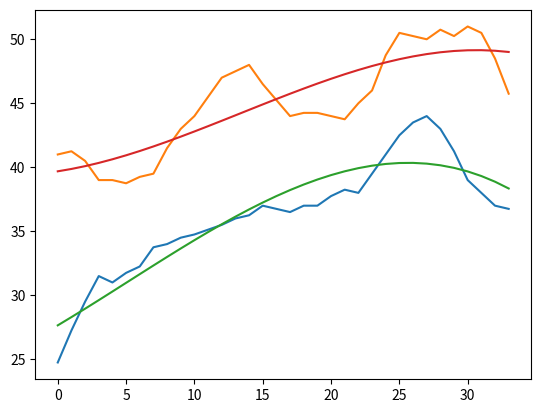
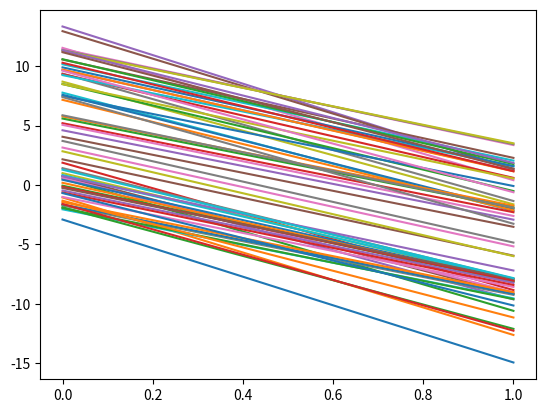

Here is the Python script that generated these plots, in order:
# -*- coding: utf-8 -*-
"""
Created on Thu Oct 25 14:32:57 2018

[redacted]
"""

import numpy as np
import matplotlib.pyplot as plt

#width of fibril in pixels
width_pix = np.array([16.25,14,11,7.5,8,7,7,5.75,7.5,8.5,9.25,20.25,11.5,11.5,
                      11.75,9.5,8.5,7.5,7.25,7.25,6.25,5.5,7,6.5,7.75,8,6.75,6,
                      7.75,9,12,12.5,11.5,9])

#y-distance from bottom of domain in pixels
yb_pix = np.array([24.75,27.25,29.5,31.5,31,31.75,32.25,33.75,34,34.5,34.75,30,
                   35.5,36,36.25,37,36.75,36.5,37,37,37.75,38.25,38,39.5,41,
                   42.5,43.5,44,43,41.25,39,38,37,36.75])

##smooth over anomalous data point
#width_pix[11] = 0.5*(width_pix[12] + width_pix[10])
#yb_pix[11] = 0.5*(yb_pix[12] + yb_pix[10])


class fibril:
    def __init__(self, yb, yt):
        self.yb = yb
        self.yt = yt      
    
    #convert units from pixels to km
    def pix_to_km(self):
        self.yb = self.yb * 50
        self.yt = self.yt * 50
    
    #smooth over anomalous data points
    def smooth(self, indices_of_anomalies):
        for i in indices_of_anomalies:
            self.yb[i] = 0.5*(self.yb[i+1] + self.yb[i-1])
            self.yt[i] = 0.5*(self.yt[i+1] + self.yt[i-1])
    
    #trend
    def trend(self, N):
        x_vals = np.arange(len(self.yb))
        polyb = np.poly1d(np.polyfit(x_vals, self.yb, N))
        polyt = np.poly1d(np.polyfit(x_vals, self.yt, N))
        return [polyb(x_vals), polyt(x_vals)]
   
    #de-trend
    def detrend(self, N):
        return [self.yb - self.trend(N), self.yt - self.trend(N)]

yt_pix = yb_pix + width_pix

fibril1 = fibril(yb_pix, yt_pix)

fibril1.smooth([11])

plt.figure()
plt.plot(fibril1.yb)
plt.plot(fibril1.yt)
for i in range(2):
    plt.plot(fibril1.trend(3)[i])
    
#de-trended data
plt.figure()
for i in range(2):
    plt.plot(fibril1.detrend(3)[i])

